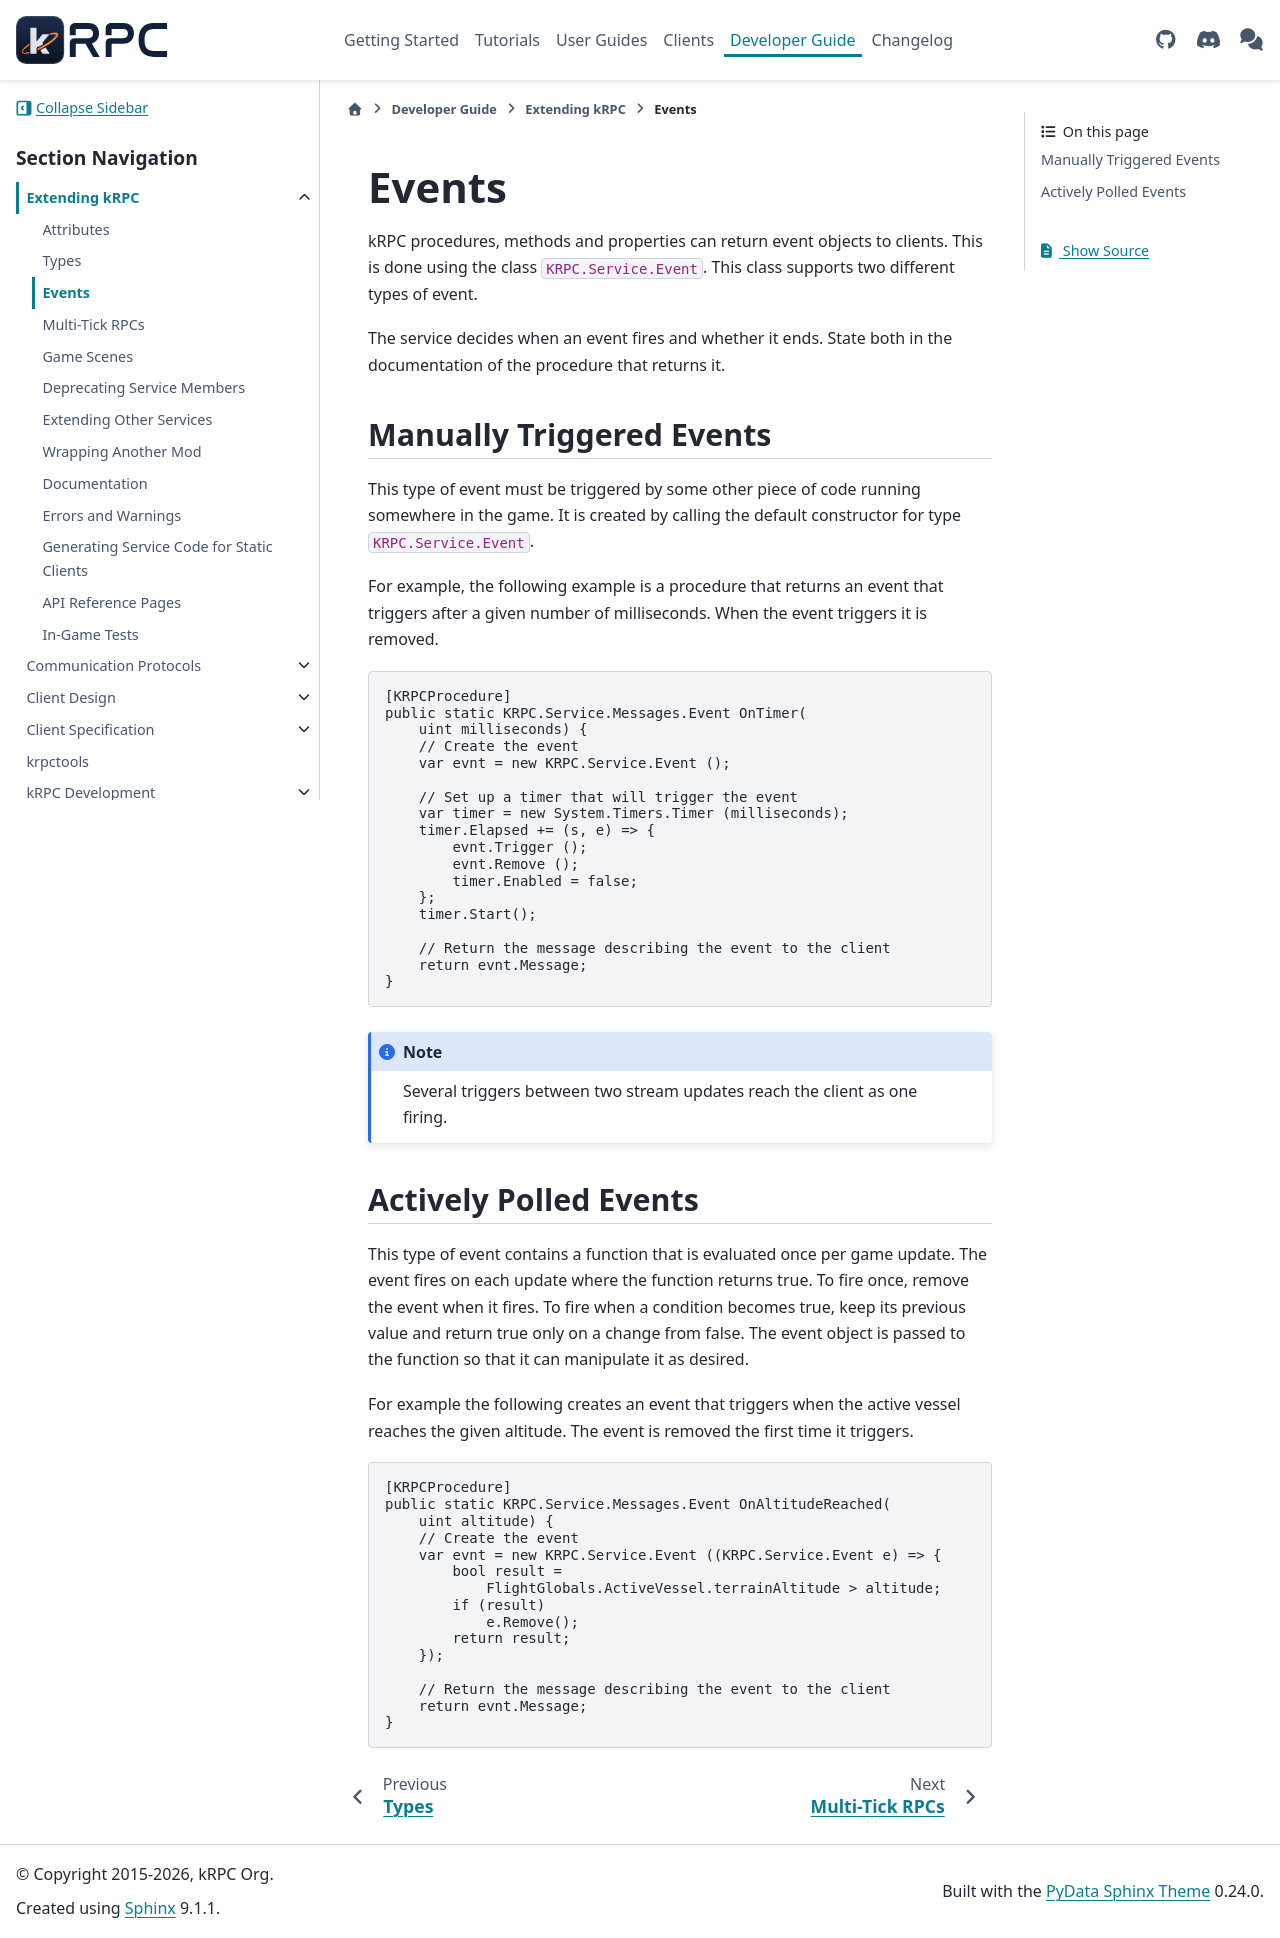

repository: krpc/krpc · page: dev/extending/events.html · generator: sphinx

Events
======

kRPC procedures, methods and properties can return event objects to clients. This is done using the
class ``KRPC.Service.Event``. This class supports two different types of
event.

The service decides when an event fires and whether it ends. State both in the documentation of the
procedure that returns it.

Manually Triggered Events
-------------------------

This type of event must be triggered by some other piece of code running somewhere in the game. It
is created by calling the default constructor for type ``KRPC.Service.Event``.

For example, the following example is a procedure that returns an event that triggers after a given
number of milliseconds. When the event triggers it is removed.

.. literalinclude:: /scripts/extending/events/ManualEvent.lib.cs
   :language: csharp
   :start-after: [docs]
   :end-before: [/docs]
   :dedent:

.. note::

   Several triggers between two stream updates reach the client as one firing.

Actively Polled Events
----------------------

This type of event contains a function that is evaluated once per game update. The event fires on
each update where the function returns true. To fire once, remove the event when it fires. To fire
when a condition becomes true, keep its previous value and return true only on a change from false.
The event object is passed to the function so that it can manipulate it as desired.

For example the following creates an event that triggers when the active vessel reaches the given
altitude. The event is removed the first time it triggers.

.. literalinclude:: /scripts/extending/events/PolledEvent.lib.cs
   :language: csharp
   :start-after: [docs]
   :end-before: [/docs]
   :dedent:
